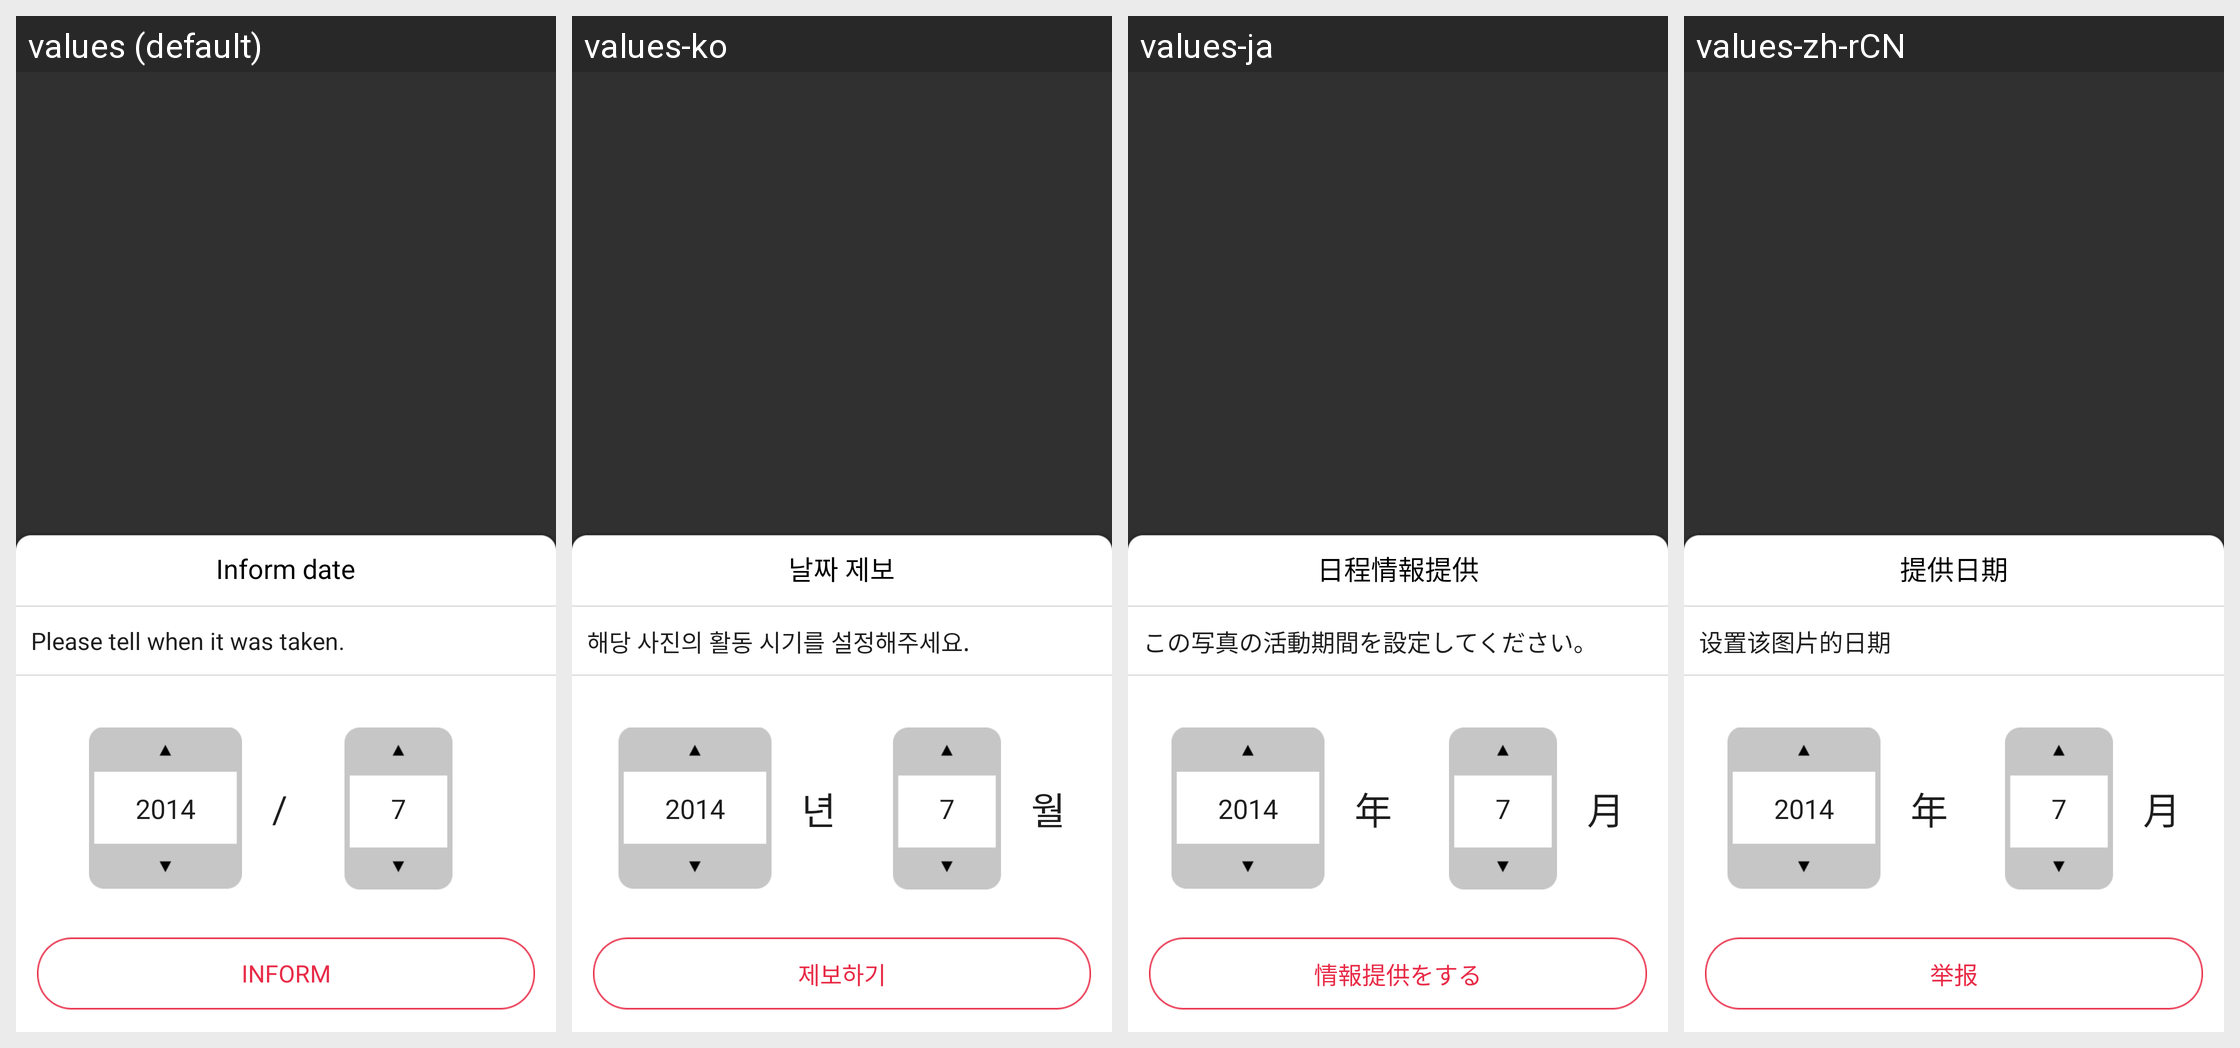

Here is an Android app screen in its default locale and in the app's own translations. Write out the translated-string differences for the strings that appear on this screen.
Android screen res/layout/activity_starterm.xml rendered under 4 locales, left to right: values (default), values-ko, values-ja, values-zh-rCN. Device: Nexus 5 (rendered at 1080×1920; each locale shown at half size, 540×960, under a caption strip naming it); theme Theme.AppCompat.NoActionBar.
Strings drawn on this screen, with the default value and each locale's value (text and hints the layout hard-codes, and strings that could not be matched under every locale, appear in the picture but are not listed):

starterm03
  values: Inform
  values-ko: 제보하기
  values-ja: 情報提供をする
  values-zh-rCN: 举报

starterm04
  values: /
  values-ko: 년
  values-ja: 年
  values-zh-rCN: 年

starterm02
  values: Please tell when it was taken.
  values-ko: 해당 사진의 활동 시기를 설정해주세요.
  values-ja: この写真の活動期間を設定してください。
  values-zh-rCN: 设置该图片的日期

starterm01
  values: Inform date
  values-ko: 날짜 제보
  values-ja: 日程情報提供
  values-zh-rCN: 提供日期
